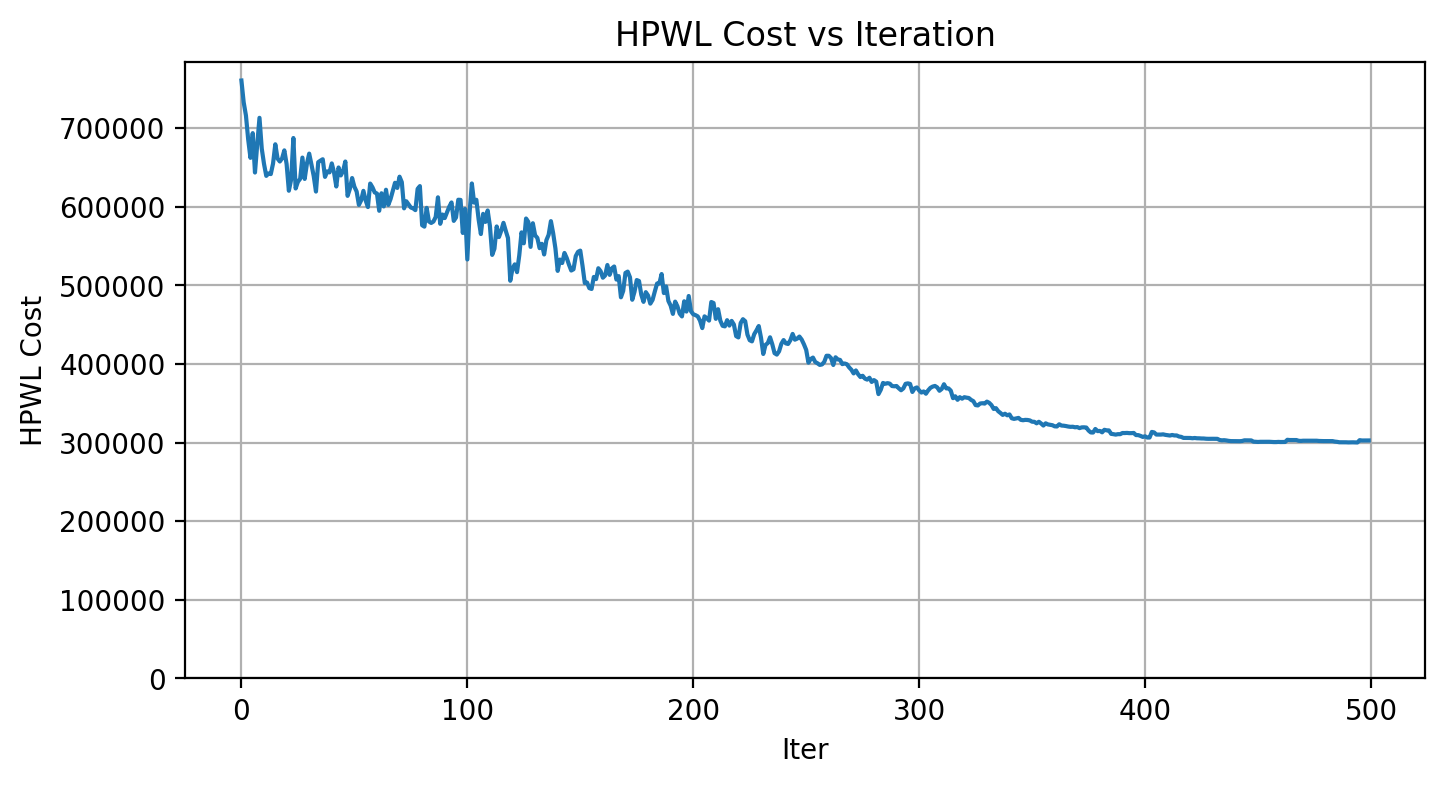

Data behind this chart, as committed beside it:
Iter, Cost
0, 760445
1, 732811
2, 716022
3, 685372
4, 662116
5, 693553
6, 643457
7, 679291
8, 713031
9, 673885
10, 654414
11, 639211
12, 642279
13, 641465
14, 654883
15, 679366
16, 661239
17, 657459
18, 661412
19, 671651
20, 654288
21, 620287
22, 634354
23, 687355
24, 623176
25, 631672
26, 635433
27, 662458
28, 635316
29, 654878
30, 667485
31, 653597
32, 639003
33, 619260
34, 656624
35, 658608
36, 660360
37, 637891
38, 644918
39, 643621
40, 655059
41, 643482
42, 625695
43, 649863
44, 639761
45, 645403
46, 657452
47, 613778
48, 622696
49, 636472
50, 625418
51, 619324
52, 602252
53, 608078
54, 620177
55, 607977
56, 599552
57, 629428
58, 624719
59, 618119
... 440 more rows
